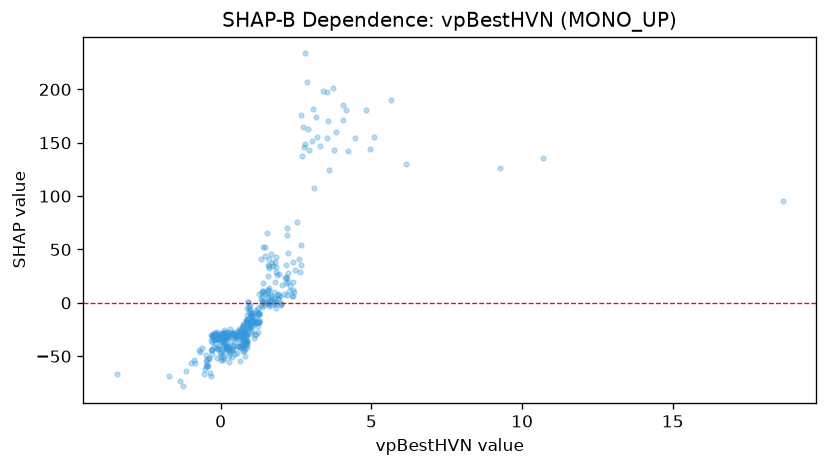

Source data for this figure (header and first rows):
feature_value, shap_value
-0.3066, -35.02
-1.264, -78.24
1.849, 33.92
-1.351, -72.76
1.038, -16.02
-1.7, -68.99
-0.3301, -68.9
0.8721, -35.9
-3.452, -66.39
1.017, -12.55
2.868, 207.1
0.04928, -32.19
0.1662, -41.23
0.7337, -30.76
10.71, 136.1
0.5128, -31.48
1.596, 41.11
1.84, 42.78
0.005615, -33.35
2.217, 7.041
0.609, -29.21
1.58, -1.308
2.007, -0.4201
0.698, -29.97
1.85, 0.5218
0.04035, -31.19
0.7338, -31.33
0.1402, -46.16
2.79, 148.7
2.736, 165
2.005, -1.693
0.7586, -26.4
0.888, -17.82
0.611, -29.56
0.2118, -40.05
2.905, 163.1
0.1524, -33.86
0.5772, -26.18
0.4023, -28.04
2.68, 176.2
-0.2034, -33.73
0.04698, -28.14
1.685, -2.026
1.566, 3.967
0.7644, -33.89
-0.5446, -66.55
0.1088, -27.86
1.579, 1.236
1.246, -27.1
1.126, -17.85
1.279, -17.7
0.1506, -32.34
0.8821, -24.47
-0.3225, -43.97
1.909, 4.93
2.41, 12.01
2.257, 11.39
0.4258, -32.82
-0.2375, -34.9
0.2614, -29.45
... 361 more rows
